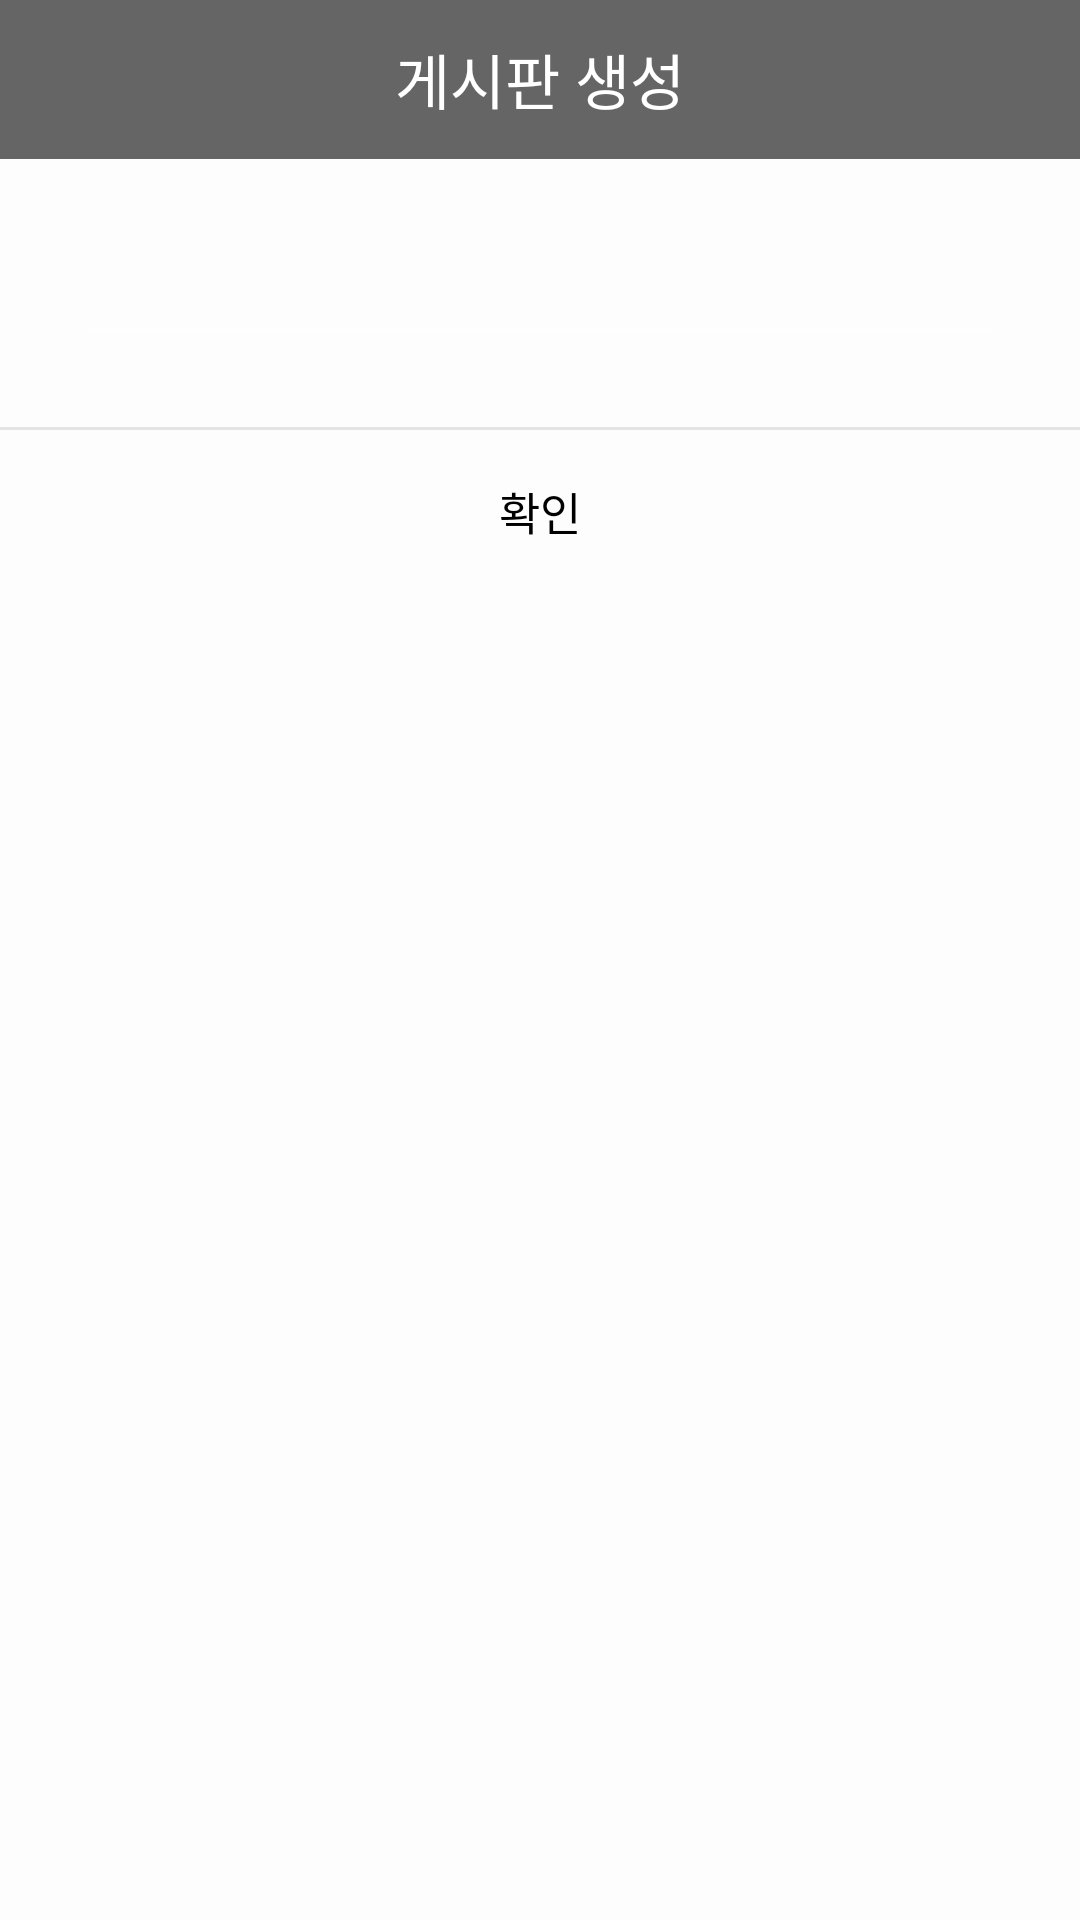

Layout XML and referenced resources for this Android screen:
<!-- AndroidManifest.xml: application theme Theme.AppCompat.NoActionBar -->
<!-- res/layout/pop_up_board.xml -->
<?xml version="1.0" encoding="utf-8"?>
<LinearLayout xmlns:android="http://schemas.android.com/apk/res/android"
    android:background="#FFFDFDFD"
    android:orientation="vertical"
    android:layout_width="300dp"
    android:layout_height="wrap_content">

    
    <LinearLayout
        android:orientation="horizontal"
        android:layout_width="match_parent"
        android:layout_height="wrap_content">

        <TextView
            android:layout_width="match_parent"
            android:layout_height="53dp"
            android:background="#E3535353"
            android:gravity="center"
            android:text="게시판 생성"
            android:textColor="#fff"
            android:textSize="20sp" />
    </LinearLayout>
    

    
    <LinearLayout
        android:padding="24dp"
        android:orientation="vertical"
        android:layout_width="match_parent"
        android:layout_height="wrap_content">
        <EditText
            android:id="@+id/title_board_"
            android:layout_width="match_parent"
            android:layout_height="wrap_content"
            android:ems="10"
            android:inputType="textPersonName"
            android:text=""
            android:textColor="#000000" />
    </LinearLayout>
    

    <View
        android:background="#66bdbdbd"
        android:layout_width="match_parent"
        android:layout_height="1dp" />

    
    <LinearLayout
        android:orientation="horizontal"
        android:gravity="center"
        android:layout_width="match_parent"
        android:layout_height="wrap_content">

        <Button
            android:layout_width="match_parent"
            android:layout_height="53dp"
            android:background="#00000000"
            android:gravity="center"
            android:onClick="mOnClose"
            android:padding="16dp"
            android:text="확인"
            android:textColor="#000000"
            android:textSize="15sp" />
    </LinearLayout>
    
</LinearLayout>
<!-- resources referenced by this layout -->
<resources>

</resources>
